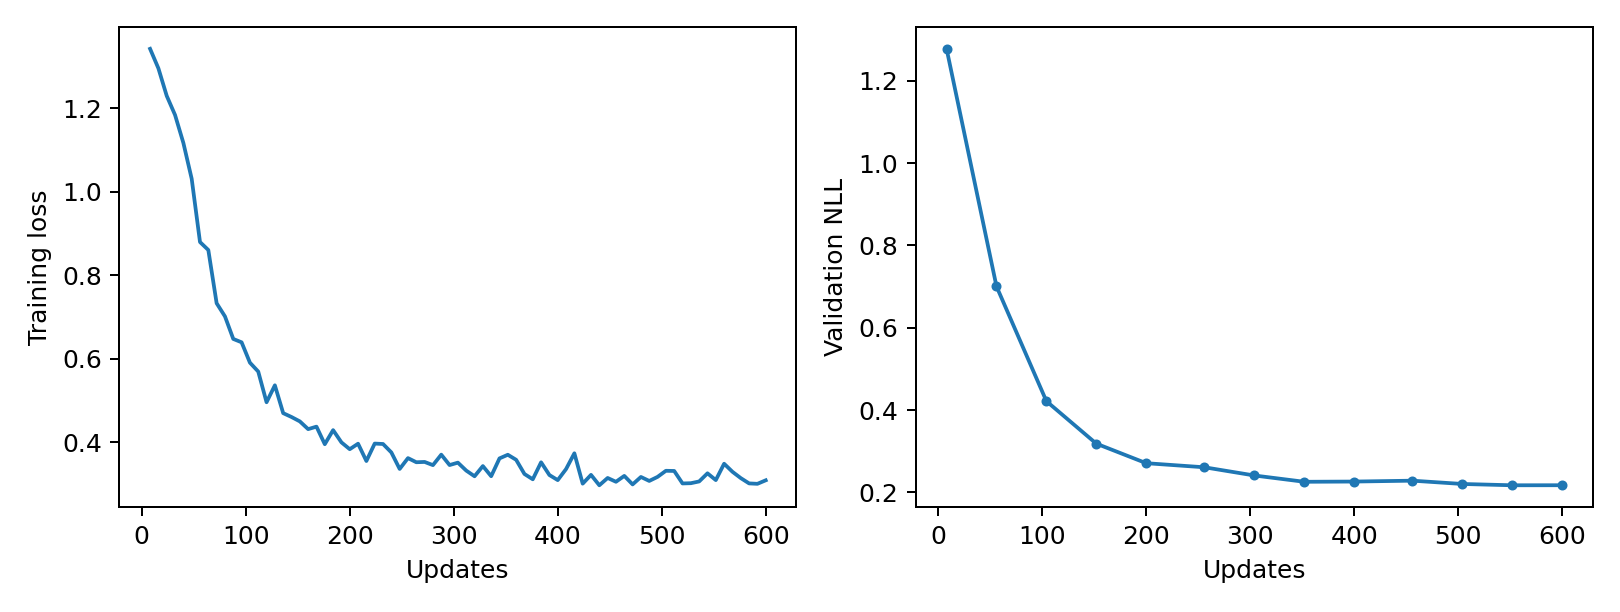

The file beside this chart, header and first rows:
epoch, updates, train_loss, validation_nll, train_seconds, peak_gpu_mib
1, 8, 1.343, 1.277, 0.7427, 1196
2, 16, 1.296, , 0.7277, 1196
3, 24, 1.23, , 0.7238, 1196
4, 32, 1.184, , 0.7233, 1196
5, 40, 1.117, , 0.7138, 1196
6, 48, 1.031, , 0.7246, 1196
7, 56, 0.8799, 0.7003, 0.7204, 1196
8, 64, 0.8608, , 0.7214, 1196
9, 72, 0.7333, , 0.7209, 1196
10, 80, 0.7019, , 0.7188, 1196
11, 88, 0.6479, , 0.7293, 1196
12, 96, 0.6398, , 0.7253, 1196
13, 104, 0.5911, 0.4215, 0.7203, 1196
14, 112, 0.5698, , 0.7199, 1196
15, 120, 0.4963, , 0.7225, 1196
16, 128, 0.5368, , 0.7299, 1196
17, 136, 0.4702, , 0.7162, 1196
18, 144, 0.461, , 0.7182, 1196
19, 152, 0.4505, 0.3184, 0.7304, 1196
20, 160, 0.4319, , 0.7225, 1196
21, 168, 0.4379, , 0.7394, 1196
22, 176, 0.3959, , 0.7176, 1196
23, 184, 0.4295, , 0.7184, 1196
24, 192, 0.4002, , 0.7208, 1196
25, 200, 0.3838, 0.2709, 0.7235, 1196
26, 208, 0.397, , 0.7196, 1196
27, 216, 0.3556, , 0.7135, 1196
28, 224, 0.3973, , 0.7209, 1196
29, 232, 0.3963, , 0.7206, 1196
30, 240, 0.3762, , 0.7274, 1196
31, 248, 0.3366, , 0.7245, 1196
32, 256, 0.3626, 0.261, 0.7219, 1196
33, 264, 0.3527, , 0.7206, 1196
34, 272, 0.3534, , 0.724, 1196
35, 280, 0.3457, , 0.7254, 1196
36, 288, 0.3708, , 0.7224, 1196
37, 296, 0.3459, , 0.7202, 1196
38, 304, 0.3517, 0.241, 0.7262, 1196
39, 312, 0.3327, , 0.7286, 1196
40, 320, 0.3191, , 0.7155, 1196
41, 328, 0.3435, , 0.7185, 1196
42, 336, 0.3192, , 0.7203, 1196
43, 344, 0.3619, , 0.7011, 1196
44, 352, 0.3706, 0.2258, 0.7097, 1196
45, 360, 0.3585, , 0.7427, 1196
46, 368, 0.3245, , 0.7401, 1196
47, 376, 0.3118, , 0.7055, 1196
48, 384, 0.3525, , 0.7085, 1196
49, 392, 0.322, , 0.7079, 1196
50, 400, 0.3099, 0.2263, 0.708, 1196
51, 408, 0.3363, , 0.7021, 1196
52, 416, 0.3741, , 0.7043, 1196
53, 424, 0.3013, , 0.7033, 1196
54, 432, 0.3224, , 0.7121, 1196
55, 440, 0.2975, , 0.7002, 1196
56, 448, 0.315, , 0.7072, 1196
57, 456, 0.3059, 0.2285, 0.7018, 1196
58, 464, 0.32, , 0.703, 1196
59, 472, 0.2996, , 0.7061, 1196
60, 480, 0.3174, , 0.6978, 1196
... 15 more rows
